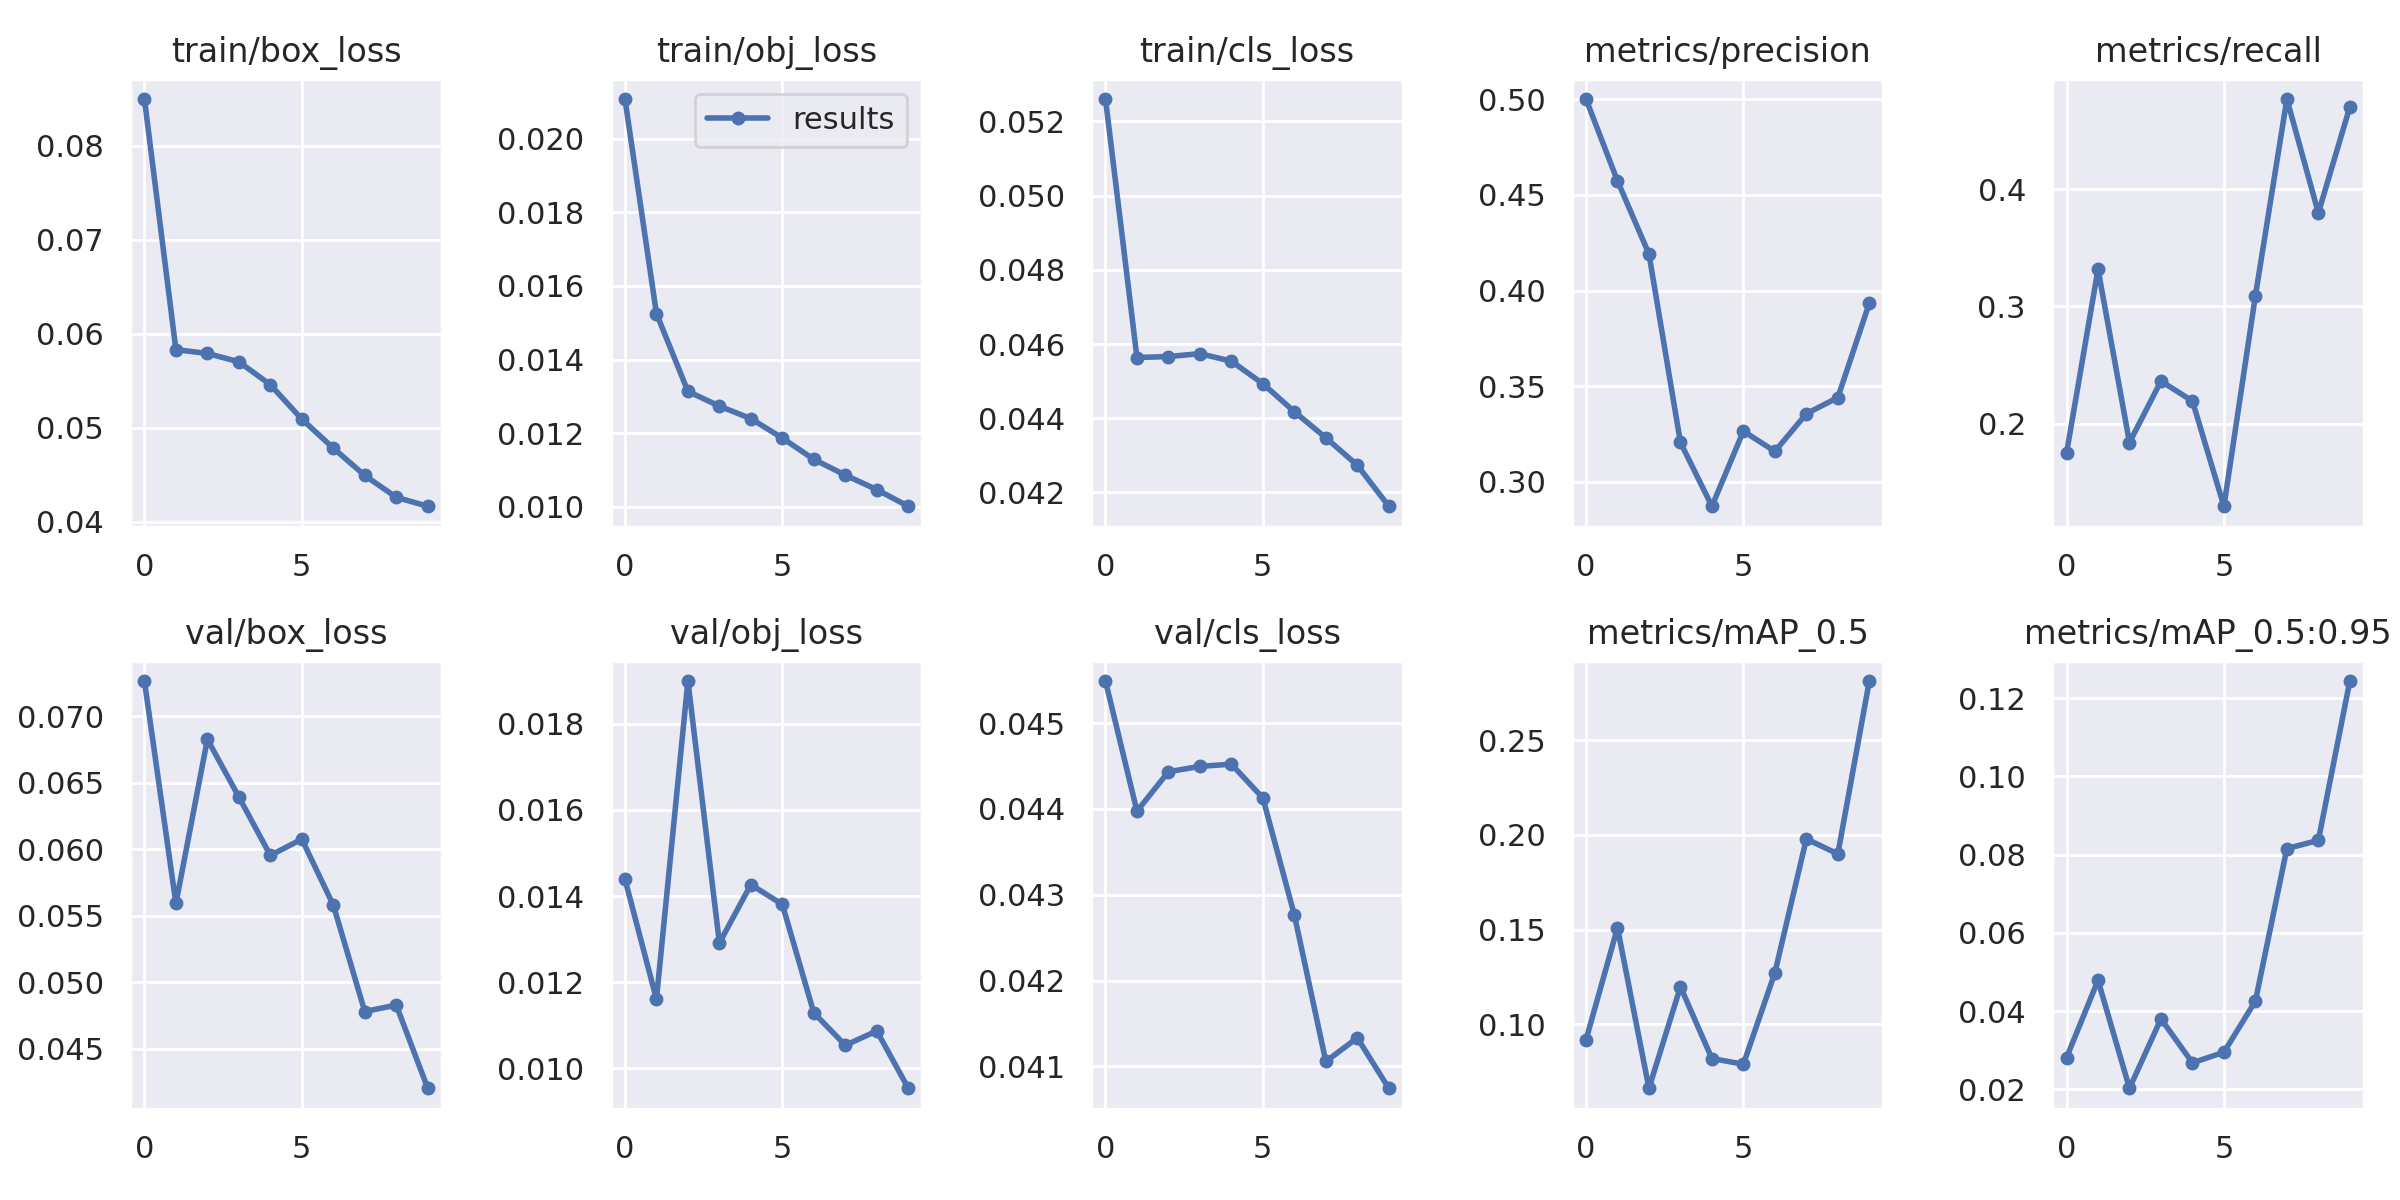

Data behind this chart, as committed beside it:
epoch, train/box_loss, train/obj_loss, train/cls_loss, metrics/precision, metrics/recall, metrics/mAP_0.5, metrics/mAP_0.5:0.95, val/box_loss, val/obj_loss, val/cls_loss, x/lr0, x/lr1, x/lr2
0, 0.08497, 0.02107, 0.0526, 0.5001, 0.1747, 0.09191, 0.02811, 0.07265, 0.01439, 0.04549, 0.07019, 0.003312, 0.003312
1, 0.05831, 0.01525, 0.04564, 0.4573, 0.3317, 0.1511, 0.04787, 0.05593, 0.01161, 0.04397, 0.03966, 0.006113, 0.006113
2, 0.0579, 0.01314, 0.04566, 0.4191, 0.1838, 0.06635, 0.02029, 0.06826, 0.01899, 0.04443, 0.008598, 0.008382, 0.008382
3, 0.05702, 0.01274, 0.04574, 0.3206, 0.2362, 0.1199, 0.03802, 0.06393, 0.01291, 0.0445, 0.0076, 0.0076, 0.0076
4, 0.05458, 0.0124, 0.04554, 0.2873, 0.2192, 0.08201, 0.0268, 0.05954, 0.01427, 0.04452, 0.0076, 0.0076, 0.0076
5, 0.05091, 0.01187, 0.04493, 0.3265, 0.1294, 0.07905, 0.0295, 0.06076, 0.01381, 0.04413, 0.0068, 0.0068, 0.0068
6, 0.04784, 0.01129, 0.04418, 0.316, 0.309, 0.1273, 0.04257, 0.0558, 0.01129, 0.04276, 0.006, 0.006, 0.006
7, 0.04492, 0.01086, 0.04347, 0.3356, 0.4769, 0.1979, 0.08156, 0.04779, 0.01054, 0.04106, 0.0052, 0.0052, 0.0052
8, 0.04261, 0.01047, 0.04273, 0.3441, 0.3797, 0.19, 0.08365, 0.04828, 0.01087, 0.04133, 0.0044, 0.0044, 0.0044
9, 0.04165, 0.01002, 0.04163, 0.3934, 0.4702, 0.2812, 0.1244, 0.04202, 0.00954, 0.04075, 0.0036, 0.0036, 0.0036
